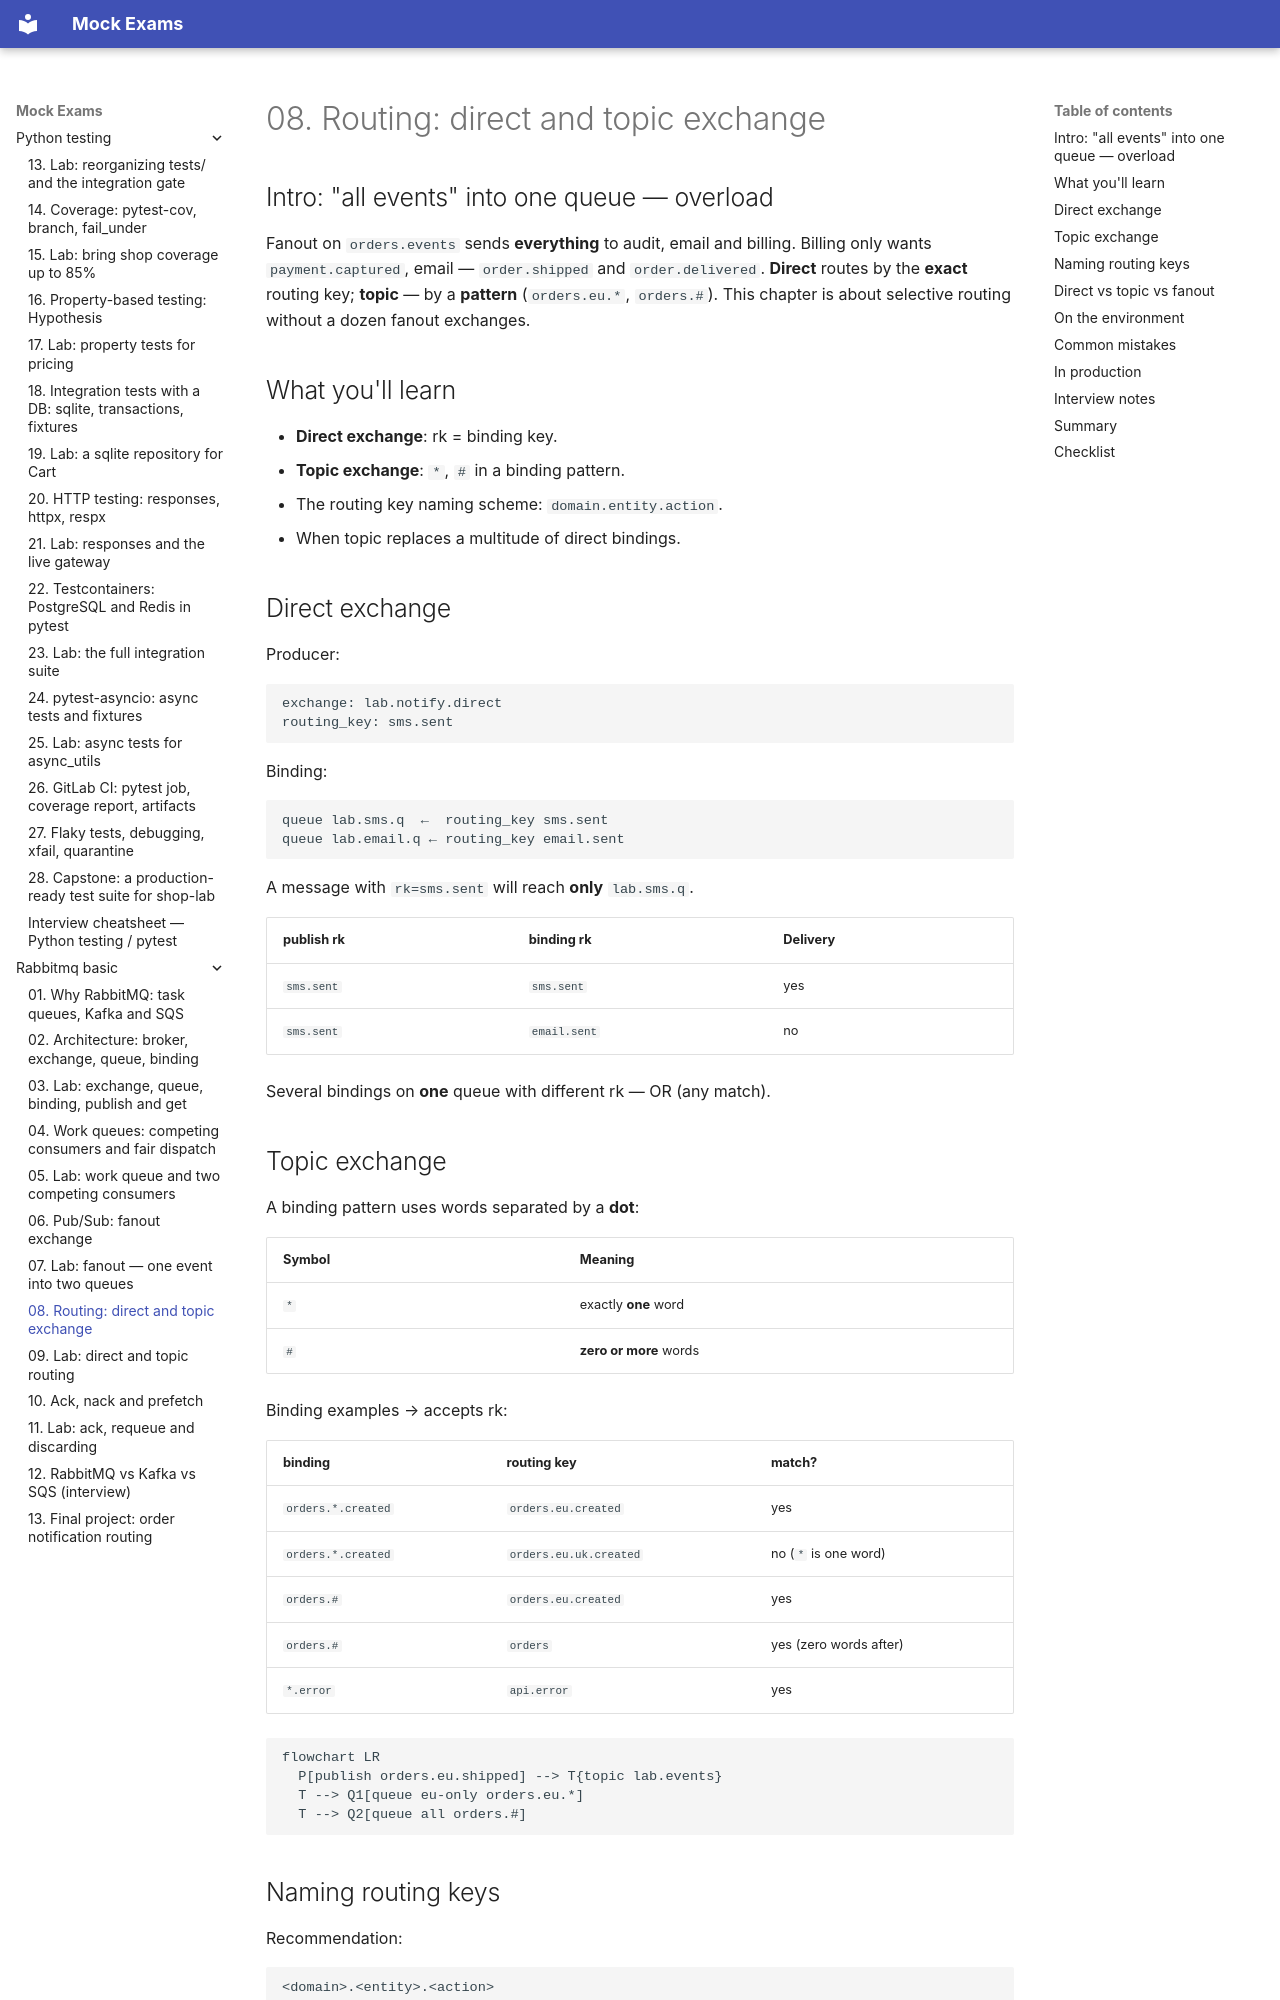

repository: FedorArbuzov/mock-exams · page: rabbitmq-basic/08-routing-direct-topic/index.html · generator: mkdocs

# 08. Routing: direct and topic exchange

## Intro: "all events" into one queue — overload

Fanout on `orders.events` sends **everything** to audit, email and billing. Billing only wants `payment.captured`, email — `order.shipped` and `order.delivered`. **Direct** routes by the **exact** routing key; **topic** — by a **pattern** (`orders.eu.*`, `orders.#`). This chapter is about selective routing without a dozen fanout exchanges.

## What you'll learn

- **Direct exchange**: rk = binding key.
- **Topic exchange**: `*`, `#` in a binding pattern.
- The routing key naming scheme: `domain.entity.action`.
- When topic replaces a multitude of direct bindings.

## Direct exchange

Producer:

```text
exchange: lab.notify.direct
routing_key: sms.sent
```

Binding:

```text
queue lab.sms.q  ←  routing_key sms.sent
queue lab.email.q ← routing_key email.sent
```

A message with `rk=sms.sent` will reach **only** `lab.sms.q`.

| publish rk | binding rk | Delivery |
|------------|------------|----------|
| `sms.sent` | `sms.sent` | yes |
| `sms.sent` | `email.sent` | no |

Several bindings on **one** queue with different rk — OR (any match).

## Topic exchange

A binding pattern uses words separated by a **dot**:

| Symbol | Meaning |
|--------|----------|
| `*` | exactly **one** word |
| `#` | **zero or more** words |

Binding examples → accepts rk:

| binding | routing key | match? |
|---------|-------------|--------|
| `orders.*.created` | `orders.eu.created` | yes |
| `orders.*.created` | `orders.eu.uk.created` | no (`*` is one word) |
| `orders.#` | `orders.eu.created` | yes |
| `orders.#` | `orders` | yes (zero words after) |
| `*.error` | `api.error` | yes |

```mermaid
flowchart LR
  P[publish orders.eu.shipped] --> T{topic lab.events}
  T --> Q1[queue eu-only orders.eu.*]
  T --> Q2[queue all orders.#]
```
